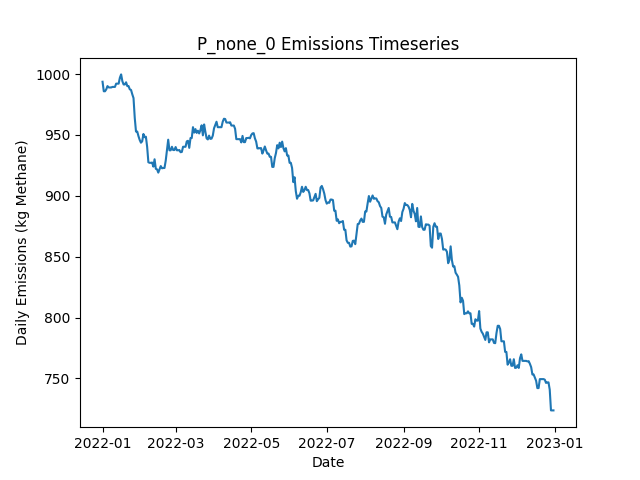

Data behind this chart, as committed beside it:
Date, Daily Emissions (Kg Methane), Daily Mitigable Emissions (Kg Methane), Daily Non-Mitigable Emissions (Kg Methan…, Daily Cost ($), Active Leaks, New Leaks, Leaks Repaired, Leaks Naturally Repaired, Leaks Tagged, Daily Repair Cost ($), Daily Natural Repair Cost ($)
2022-01-01, 993.7, 993.7, 0, 0.00000, 330, 335, 0, 5, 0, 0, 1000
2022-01-02, 985.9, 985.9, 0, 0.00000, 331, 3, 0, 2, 0, 0, 400
2022-01-03, 985.9, 985.9, 0, 0.00000, 331, 0, 0, 0, 0, 0, 0.00000
2022-01-04, 987.4, 987.4, 0, 0.00000, 332, 1, 0, 0, 0, 0, 0.00000
2022-01-05, 990.1, 990.1, 0, 0.00000, 333, 1, 0, 0, 0, 0, 0.00000
2022-01-06, 989, 989, 0, 0.00000, 333, 1, 0, 1, 0, 0, 200
2022-01-07, 989, 989, 0, 0.00000, 333, 0, 0, 0, 0, 0, 0.00000
2022-01-08, 989, 989, 0, 0.00000, 333, 1, 0, 1, 0, 0, 200
2022-01-09, 989.4, 989.4, 0, 0.00000, 334, 1, 0, 0, 0, 0, 0.00000
2022-01-10, 989.4, 989.4, 0, 0.00000, 334, 0, 0, 0, 0, 0, 0.00000
2022-01-11, 989.4, 989.4, 0, 0.00000, 334, 0, 0, 0, 0, 0, 0.00000
2022-01-12, 992.1, 992.1, 0, 0.00000, 335, 1, 0, 0, 0, 0, 0.00000
2022-01-13, 992.1, 992.1, 0, 0.00000, 335, 0, 0, 0, 0, 0, 0.00000
2022-01-14, 992.1, 992.1, 0, 0.00000, 335, 0, 0, 0, 0, 0, 0.00000
2022-01-15, 997, 997, 0, 0.00000, 337, 3, 0, 1, 0, 0, 200
2022-01-16, 999.7, 999.7, 0, 0.00000, 338, 2, 0, 1, 0, 0, 200
2022-01-17, 994.1, 994.1, 0, 0.00000, 338, 1, 0, 1, 0, 0, 200
2022-01-18, 991.4, 991.4, 0, 0.00000, 337, 0, 0, 1, 0, 0, 200
2022-01-19, 991.4, 991.4, 0, 0.00000, 337, 0, 0, 0, 0, 0, 0.00000
2022-01-20, 993.2, 993.2, 0, 0.00000, 337, 1, 0, 1, 0, 0, 200
2022-01-21, 990.1, 990.1, 0, 0.00000, 335, 0, 0, 2, 0, 0, 400
2022-01-22, 990.1, 990.1, 0, 0.00000, 335, 0, 0, 0, 0, 0, 0.00000
2022-01-23, 987.4, 987.4, 0, 0.00000, 334, 0, 0, 1, 0, 0, 200
2022-01-24, 987, 987, 0, 0.00000, 333, 0, 0, 1, 0, 0, 200
2022-01-25, 983.4, 983.4, 0, 0.00000, 332, 1, 0, 2, 0, 0, 400
2022-01-26, 980.3, 980.3, 0, 0.00000, 330, 0, 0, 2, 0, 0, 400
2022-01-27, 964, 964, 0, 0.00000, 326, 0, 0, 4, 0, 0, 800
2022-01-28, 952.8, 952.8, 0, 0.00000, 325, 1, 0, 2, 0, 0, 400
2022-01-29, 952.8, 952.8, 0, 0.00000, 325, 0, 0, 0, 0, 0, 0.00000
2022-01-30, 949, 949, 0, 0.00000, 324, 1, 0, 2, 0, 0, 400
2022-01-31, 945.9, 945.9, 0, 0.00000, 323, 1, 0, 2, 0, 0, 400
2022-02-01, 943.6, 943.6, 0, 0.00000, 324, 2, 0, 1, 0, 0, 200
2022-02-02, 944.7, 944.7, 0, 0.00000, 324, 1, 0, 1, 0, 0, 200
2022-02-03, 950.8, 950.8, 0, 0.00000, 325, 1, 0, 0, 0, 0, 0.00000
2022-02-04, 948.1, 948.1, 0, 0.00000, 324, 1, 0, 2, 0, 0, 400
2022-02-05, 948.5, 948.5, 0, 0.00000, 325, 1, 0, 0, 0, 0, 0.00000
2022-02-06, 940.3, 940.3, 0, 0.00000, 324, 0, 0, 1, 0, 0, 200
2022-02-07, 927.5, 927.5, 0, 0.00000, 320, 0, 0, 4, 0, 0, 800
2022-02-08, 927.1, 927.1, 0, 0.00000, 319, 0, 0, 1, 0, 0, 200
2022-02-09, 927.1, 927.1, 0, 0.00000, 319, 0, 0, 0, 0, 0, 0.00000
2022-02-10, 927.3, 927.3, 0, 0.00000, 320, 1, 0, 0, 0, 0, 0.00000
2022-02-11, 924, 924, 0, 0.00000, 317, 0, 0, 3, 0, 0, 600
2022-02-12, 930, 930, 0, 0.00000, 318, 1, 0, 0, 0, 0, 0.00000
2022-02-13, 922.2, 922.2, 0, 0.00000, 316, 1, 0, 3, 0, 0, 600
2022-02-14, 921.7, 921.7, 0, 0.00000, 315, 0, 0, 1, 0, 0, 200
2022-02-15, 919, 919, 0, 0.00000, 314, 0, 0, 1, 0, 0, 200
2022-02-16, 921.7, 921.7, 0, 0.00000, 315, 1, 0, 0, 0, 0, 0.00000
2022-02-17, 924.4, 924.4, 0, 0.00000, 316, 1, 0, 0, 0, 0, 0.00000
2022-02-18, 922.6, 922.6, 0, 0.00000, 314, 0, 0, 2, 0, 0, 400
2022-02-19, 922.8, 922.8, 0, 0.00000, 314, 1, 0, 1, 0, 0, 200
2022-02-20, 922.8, 922.8, 0, 0.00000, 314, 0, 0, 0, 0, 0, 0.00000
2022-02-21, 928.9, 928.9, 0, 0.00000, 315, 1, 0, 0, 0, 0, 0.00000
2022-02-22, 937.6, 937.6, 0, 0.00000, 317, 2, 0, 0, 0, 0, 0.00000
2022-02-23, 946.1, 946.1, 0, 0.00000, 321, 4, 0, 0, 0, 0, 0.00000
2022-02-24, 937.4, 937.4, 0, 0.00000, 319, 0, 0, 2, 0, 0, 400
2022-02-25, 937.4, 937.4, 0, 0.00000, 319, 0, 0, 0, 0, 0, 0.00000
2022-02-26, 940.3, 940.3, 0, 0.00000, 321, 2, 0, 0, 0, 0, 0.00000
2022-02-27, 937.6, 937.6, 0, 0.00000, 320, 0, 0, 1, 0, 0, 200
2022-02-28, 937.6, 937.6, 0, 0.00000, 320, 0, 0, 0, 0, 0, 0.00000
2022-03-01, 940.1, 940.1, 0, 0.00000, 320, 1, 0, 1, 0, 0, 200
... 305 more rows
